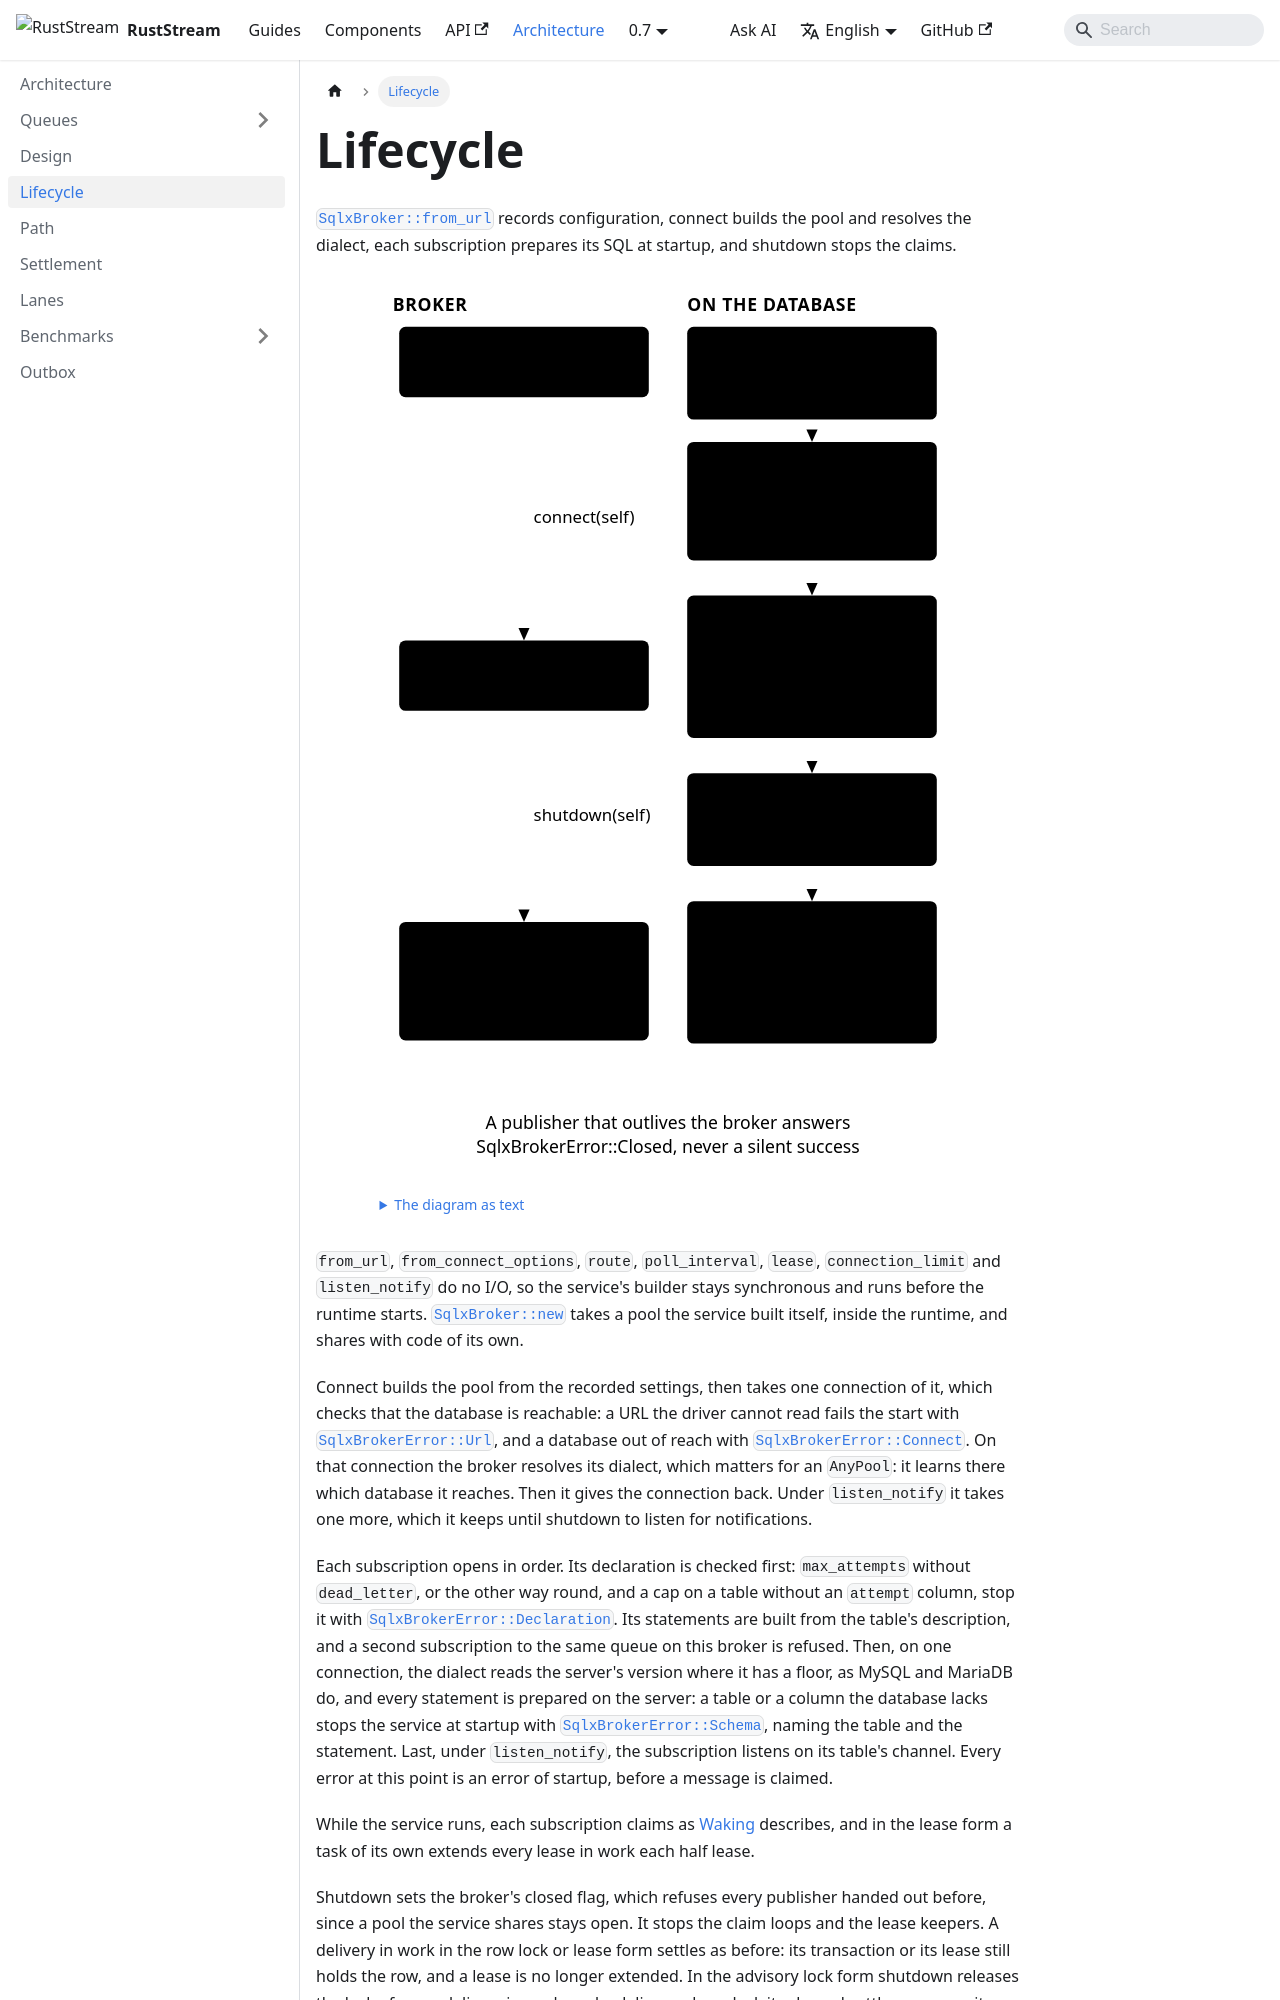

repository: powersemmi/ruststream-sqlx · page: 0.7/architecture/lifecycle/index.html · generator: docusaurus

---
title: Lifecycle
sidebar_position: 3
description: "The constructor records configuration, connect builds the pool and picks the dialect, a subscription prepares its SQL at startup, and shutdown stops the claims."
---

import {Diagram} from '@site/src/components/Diagrams';

export const words = {
  "title": "The broker's states as types, and what each transition does on the database",
  "text": "The diagram as text",
  "states": "Broker",
  "database": "On the database",
  "unconnected": ["SqlxBroker", "::from_url(..)"],
  "connected": ["ConnectedSqlx", "Broker"],
  "closed": ["ClosedSqlxBroker", "locks_released,", "connections_closed"],
  "config": ["The pool's settings,", "routes, lease: no I/O"],
  "connection": ["Pool built; one", "connection taken, the", "dialect resolved; one", "more for listen_notify"],
  "subscriptions": ["Each subscription:", "declaration checked,", "statements built,", "server version read,", "each one prepared"],
  "running": ["Claim loops run;", "a keeper extends the", "leases each half lease"],
  "stop": ["Claims and keepers", "stop; advisory locks", "released; the listener", "and a built pool", "closed"],
  "afterShutdown": ["A publisher that outlives the broker answers", "SqlxBrokerError::Closed, never a silent success"],
  "connect": "connect(self)",
  "shutdown": "shutdown(self)"
};
